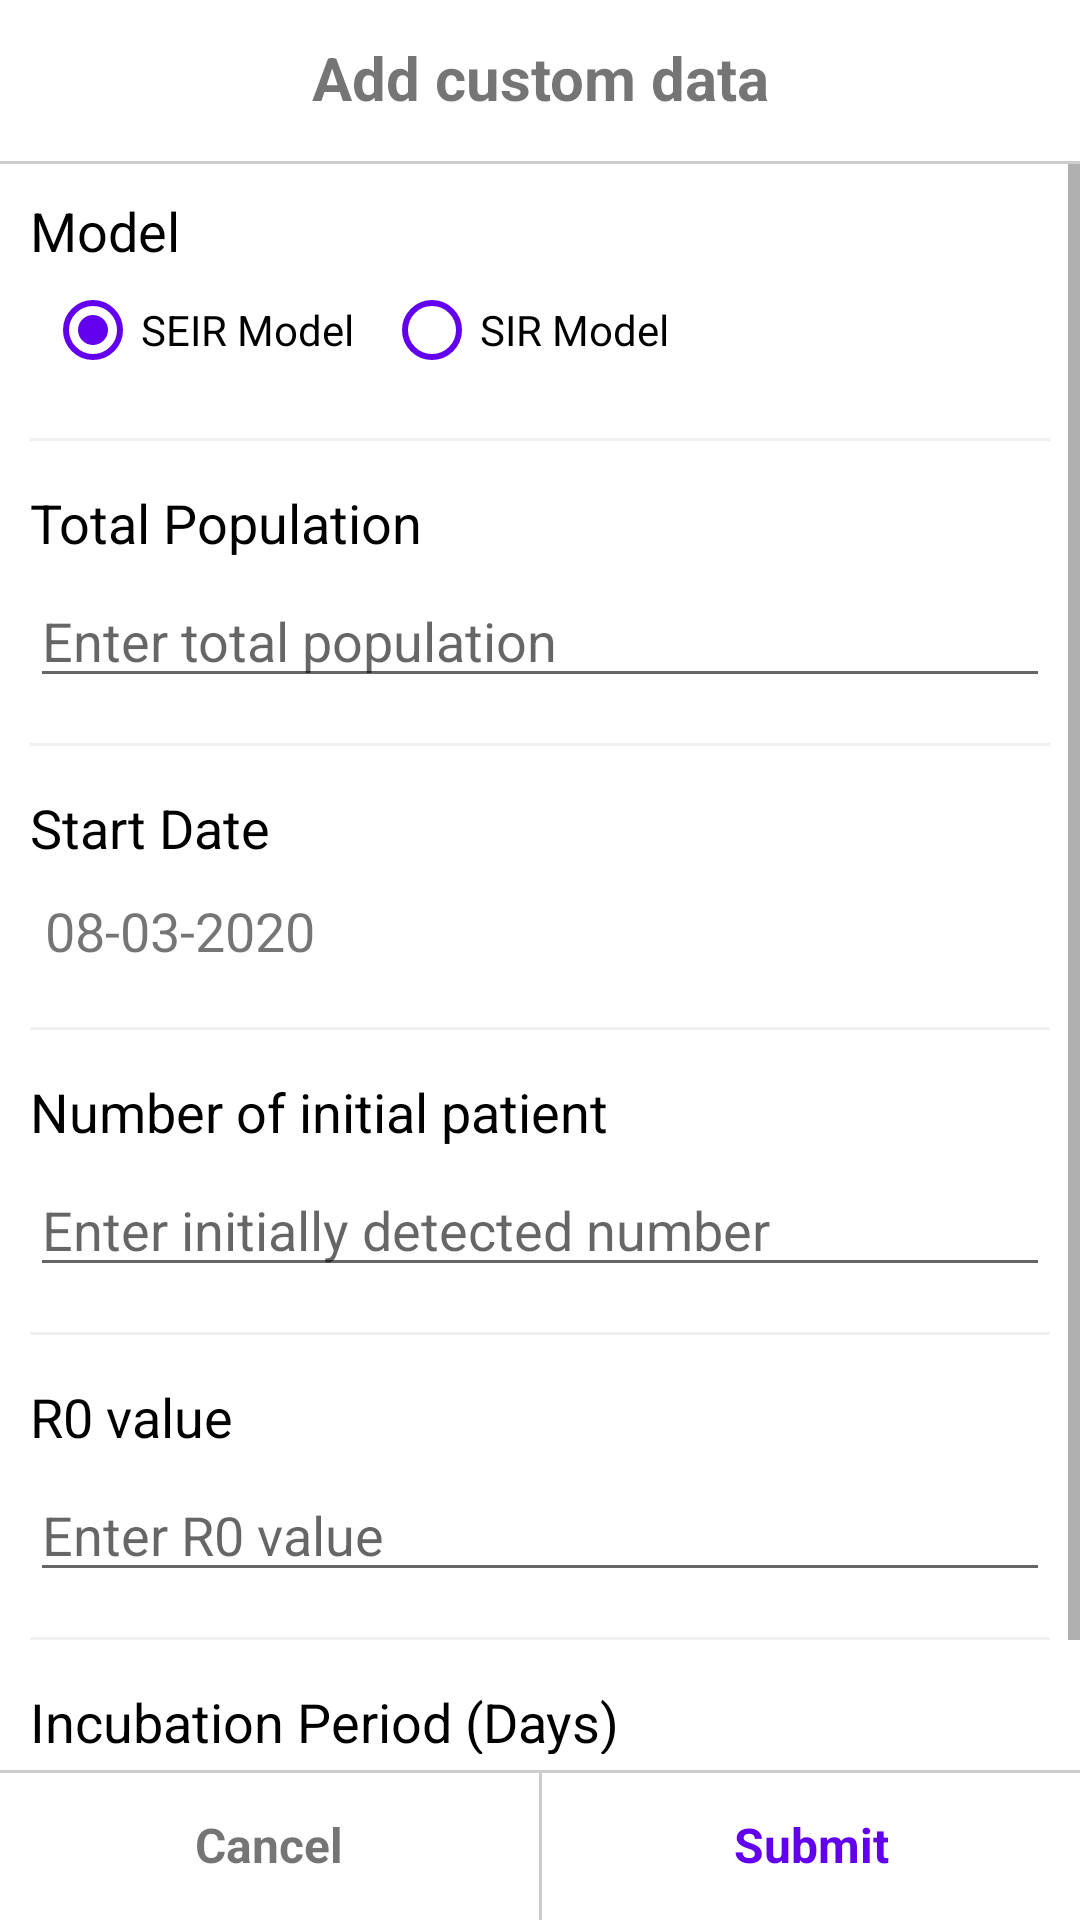

This screen was rendered from an Android layout file. Write that file and the resources it references.
<!-- AndroidManifest.xml: application theme AppTheme -->
<!-- res/layout/layout_custom_data.xml -->
<?xml version="1.0" encoding="utf-8"?>

<androidx.constraintlayout.widget.ConstraintLayout xmlns:android="http://schemas.android.com/apk/res/android"
    xmlns:app="http://schemas.android.com/apk/res-auto"
    android:layout_width="match_parent"
    android:layout_height="wrap_content"
    android:background="@color/white"
    android:gravity="center"
    android:orientation="vertical">

    <LinearLayout
        android:id="@+id/ll_header"
        app:layout_constraintTop_toTopOf="parent"
        android:layout_width="match_parent"
        android:layout_height="wrap_content"
        android:orientation="vertical">

        <TextView
            android:id="@+id/tv_total_amount"
            android:layout_width="match_parent"
            android:layout_height="wrap_content"
            android:layout_marginTop="15dp"
            android:baselineAligned="false"
            android:gravity="center"
            android:includeFontPadding="false"
            android:text="Add custom data"
            android:textSize="20sp"
            android:textStyle="bold" />

        <View
        android:layout_width="match_parent"
        android:layout_height="1dp"
        android:layout_marginTop="15dp"
        android:background="@color/grey" />

    </LinearLayout>


    <ScrollView
        app:layout_constraintTop_toBottomOf="@id/ll_header"
        android:layout_width="match_parent"
        android:paddingBottom="110dp"
        android:layout_height="0dp">

        <LinearLayout
            android:layout_width="match_parent"
            android:layout_height="wrap_content"
            android:padding="10dp"
            android:orientation="vertical">

            <TextView
                android:layout_width="match_parent"
                android:layout_height="wrap_content"
                android:text="Model"
                android:textColor="@color/black"
                android:textSize="18sp" />

            <RadioGroup
                android:id="@+id/rg_model"
                android:layout_width="match_parent"
                android:layout_height="wrap_content"
                android:orientation="horizontal">

                <RadioButton
                    android:layout_width="wrap_content"
                    android:layout_height="wrap_content"
                    android:text="SEIR Model"
                    android:layout_margin="5dp"
                    android:checked="true"
                    android:buttonTint="@color/colorPrimary"
                    android:id="@+id/rb_seir_model"/>

                <RadioButton
                    android:layout_width="wrap_content"
                    android:layout_height="wrap_content"
                    android:text="SIR Model"
                    android:buttonTint="@color/colorPrimary"
                    android:layout_margin="5dp"
                    android:id="@+id/rb_sir_model"/>

            </RadioGroup>


            <View
                android:layout_width="match_parent"
                android:layout_height="1dp"
                android:layout_marginTop="15dp"
                android:background="@color/gray" />

            <TextView
                android:layout_width="match_parent"
                android:layout_height="wrap_content"
                android:text="Total Population"
                android:layout_marginTop="15dp"
                android:textColor="@color/black"
                android:textSize="18sp" />

            <EditText
                android:id="@+id/edt_population"
                android:layout_width="match_parent"
                android:layout_height="wrap_content"
                android:layout_marginTop="5dp"
                android:hint="Enter total population"
                android:inputType="numberSigned" />


            <View
                android:layout_width="match_parent"
                android:layout_height="1dp"
                android:layout_marginTop="15dp"
                android:background="@color/gray" />


            <TextView
                android:layout_width="match_parent"
                android:layout_height="wrap_content"
                android:layout_marginTop="15dp"
                android:text="Start Date"
                android:textColor="@color/black"
                android:textSize="18sp" />

            <TextView
                android:id="@+id/tv_date"
                android:layout_width="match_parent"
                android:layout_height="wrap_content"
                android:layout_marginTop="5dp"
                android:clickable="true"
                android:drawableRight="@drawable/ic_arrow_down"
                android:foreground="?selectableItemBackground"
                android:padding="5dp"
                android:text="08-03-2020"
                android:textSize="18sp" />


            <View
                android:layout_width="match_parent"
                android:layout_height="1dp"
                android:layout_marginTop="15dp"
                android:background="@color/gray" />


            <TextView
                android:layout_width="match_parent"
                android:layout_height="wrap_content"
                android:layout_marginTop="15dp"
                android:text="Number of initial patient"
                android:textColor="@color/black"
                android:textSize="18sp" />

            <EditText
                android:id="@+id/edt_i0_value"
                android:layout_width="match_parent"
                android:layout_height="wrap_content"
                android:layout_marginTop="5dp"
                android:hint="Enter initially detected number"
                android:inputType="numberSigned" />


            <View
                android:layout_width="match_parent"
                android:layout_height="1dp"
                android:layout_marginTop="15dp"
                android:background="@color/gray" />


            <TextView
                android:layout_width="match_parent"
                android:layout_height="wrap_content"
                android:layout_marginTop="15dp"
                android:text="R0 value"
                android:textColor="@color/black"
                android:textSize="18sp" />

            <EditText
                android:id="@+id/edt_r0_value"
                android:layout_width="match_parent"
                android:layout_height="wrap_content"
                android:layout_marginTop="5dp"
                android:hint="Enter R0 value"
                android:inputType="numberDecimal" />

            <LinearLayout
                android:layout_width="match_parent"
                android:layout_height="wrap_content"
                android:orientation="vertical"
                android:id="@+id/ll_incubation_period">

                <View
                    android:layout_width="match_parent"
                    android:layout_height="1dp"
                    android:layout_marginTop="15dp"
                    android:background="@color/gray" />

                <TextView
                    android:layout_width="match_parent"
                    android:layout_height="wrap_content"
                    android:layout_marginTop="15dp"
                    android:text="Incubation Period (Days)"
                    android:textColor="@color/black"
                    android:textSize="18sp" />

                <EditText
                    android:id="@+id/edt_incubation_period"
                    android:layout_width="match_parent"
                    android:layout_height="wrap_content"
                    android:layout_marginTop="5dp"
                    android:hint="Enter incubation period"
                    android:text="5"
                    android:inputType="numberDecimal" />

            </LinearLayout>

            <View
                android:layout_width="match_parent"
                android:layout_height="1dp"
                android:layout_marginTop="15dp"
                android:background="@color/gray" />

            <TextView
                android:layout_width="match_parent"
                android:layout_height="wrap_content"
                android:layout_marginTop="15dp"
                android:text="Infection Period (Days)"
                android:textColor="@color/black"
                android:textSize="18sp" />

            <EditText
                android:id="@+id/edt_infection_period"
                android:layout_width="match_parent"
                android:layout_height="wrap_content"
                android:layout_marginTop="5dp"
                android:text="10"
                android:hint="Enter infection period"
                android:inputType="numberDecimal" />


        </LinearLayout>

    </ScrollView>


    <androidx.constraintlayout.widget.ConstraintLayout
        app:layout_constraintBottom_toBottomOf="parent"
        android:id="@+id/cl_option_buttons"
        android:layout_width="match_parent"
        android:layout_height="50dp"
        android:layout_marginTop="10dp">

        <View
            android:layout_width="match_parent"
            android:layout_height="1dp"
            android:background="@color/grey"
            app:layout_constraintTop_toTopOf="parent" />

        <TextView
            android:id="@+id/tv_cancel_btn"
            android:layout_width="0dp"
            android:layout_height="match_parent"
            android:clickable="true"
            android:foreground="?selectableItemBackground"
            android:gravity="center"
            android:text="Cancel"
            android:textSize="16sp"
            android:textStyle="bold"
            app:layout_constraintBottom_toBottomOf="parent"
            app:layout_constraintLeft_toLeftOf="parent"
            app:layout_constraintRight_toLeftOf="@id/view_separator"
            app:layout_constraintTop_toTopOf="parent" />

        <View
            android:id="@+id/view_separator"
            android:layout_width="1dp"
            android:layout_height="match_parent"
            android:background="@color/grey"
            app:layout_constraintBottom_toBottomOf="parent"
            app:layout_constraintLeft_toLeftOf="parent"
            app:layout_constraintRight_toRightOf="parent"
            app:layout_constraintTop_toTopOf="parent" />

        <TextView
            android:id="@+id/tv_submit_btn"
            android:layout_width="0dp"
            android:layout_height="match_parent"
            android:clickable="true"
            android:foreground="?selectableItemBackground"
            android:gravity="center"
            android:text="Submit"
            android:textColor="@color/colorPrimary"
            android:textSize="16sp"
            android:textStyle="bold"
            app:layout_constraintBottom_toBottomOf="parent"
            app:layout_constraintLeft_toRightOf="@id/view_separator"
            app:layout_constraintRight_toRightOf="parent"
            app:layout_constraintTop_toTopOf="parent" />


    </androidx.constraintlayout.widget.ConstraintLayout>

</androidx.constraintlayout.widget.ConstraintLayout>
<!-- resources referenced by this layout -->
<resources>
  <color name="black">#000</color>
  <color name="colorPrimary">#6200EE</color>
  <color name="gray">#f0f0f0</color>
  <color name="grey">#ccc</color>
  <color name="white">#fff</color>
  <style name="AppTheme" parent="Theme.AppCompat.Light.DarkActionBar">
          
          <item name="colorPrimary">@color/colorPrimary</item>
          <item name="colorPrimaryDark">@color/colorPrimaryDark</item>
          <item name="colorAccent">@color/colorAccent</item>
          <item name="fontFamily">@font/times_new_roman</item>
      </style>
  <color name="colorPrimaryDark">#3700B3</color>
  <color name="colorAccent">#03DAC5</color>
</resources>
